The GitHub repository andrewdemchenko/time1 contains a labelled image folder "time1" with 3 categories: normal, two heads, two tails. Examples follow, each with its label.

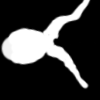
Label: two tails

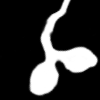
Label: two heads

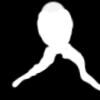
Label: two tails

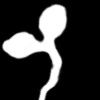
Label: two heads

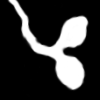
Label: two heads
